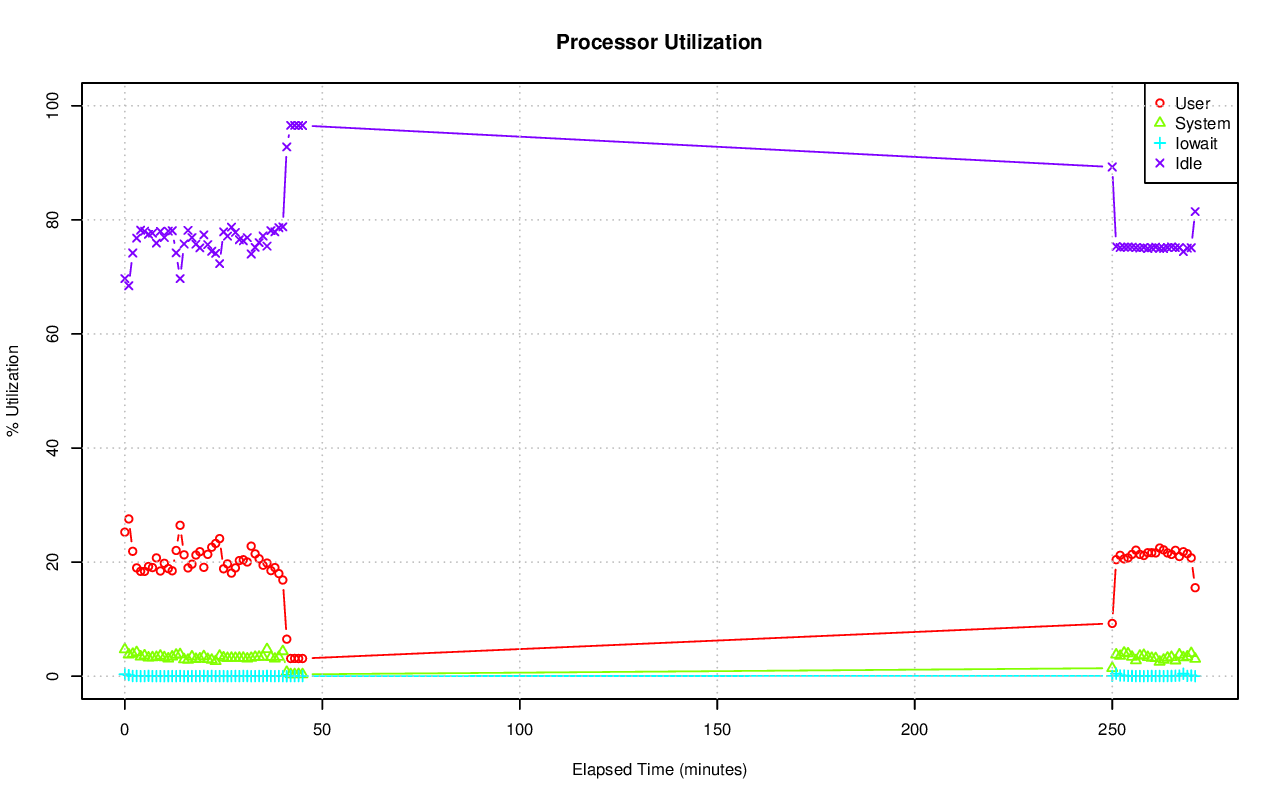

Data behind this chart, as committed beside it:
# hostname; interval; timestamp; CPU; %user; %nice; %system; %iowait; %steal; %idle
axle; 60; 1415223174; -1; 25.25; 0.00; 4.70; 0.34; 0.00; 69.70
axle; 60; 1415223174; 0; 52.60; 0.00; 10.53; 0.07; 0.00; 36.79
axle; 60; 1415223174; 1; 42.42; 0.00; 9.73; 0.03; 0.00; 47.82
axle; 60; 1415223174; 2; 37.62; 0.00; 10.54; 2.23; 0.00; 49.61
axle; 60; 1415223174; 3; 42.79; 0.00; 9.87; 0.17; 0.00; 47.17
axle; 60; 1415223174; 4; 39.04; 0.00; 9.97; 0.12; 0.00; 50.87
axle; 60; 1415223174; 5; 41.78; 0.00; 9.21; 2.36; 0.00; 46.65
axle; 60; 1415223174; 6; 40.46; 0.00; 10.80; 1.53; 0.00; 47.21
axle; 60; 1415223174; 7; 39.21; 0.00; 9.40; 0.12; 0.00; 51.27
axle; 60; 1415223174; 8; 58.96; 0.00; 1.20; 0.00; 0.00; 39.84
axle; 60; 1415223174; 9; 11.97; 0.00; 3.56; 0.02; 0.00; 84.45
axle; 60; 1415223174; 10; 12.25; 0.00; 2.87; 0.03; 0.00; 84.84
axle; 60; 1415223174; 11; 10.52; 0.00; 3.04; 0.05; 0.00; 86.39
axle; 60; 1415223174; 12; 10.59; 0.00; 2.48; 0.05; 0.00; 86.88
axle; 60; 1415223174; 13; 10.27; 0.00; 3.15; 0.08; 0.00; 86.49
axle; 60; 1415223174; 14; 11.16; 0.00; 2.48; 0.03; 0.00; 86.32
axle; 60; 1415223174; 15; 10.50; 0.00; 2.50; 0.03; 0.00; 86.97
axle; 60; 1415223174; 16; 34.53; 0.00; 4.65; 1.67; 0.00; 59.15
axle; 60; 1415223174; 17; 28.04; 0.00; 5.79; 0.46; 0.00; 65.72
axle; 60; 1415223174; 18; 64.19; 0.00; 2.41; 0.07; 0.00; 33.33
axle; 60; 1415223174; 19; 27.48; 0.00; 6.75; 0.51; 0.00; 65.26
axle; 60; 1415223174; 20; 28.87; 0.00; 6.49; 0.39; 0.00; 64.25
axle; 60; 1415223174; 21; 30.06; 0.00; 5.32; 0.19; 0.00; 64.44
axle; 60; 1415223174; 22; 33.31; 0.00; 6.32; 0.03; 0.00; 60.34
axle; 60; 1415223174; 23; 32.41; 0.00; 6.98; 0.49; 0.00; 60.11
axle; 60; 1415223174; 24; 62.16; 0.00; 2.78; 0.02; 0.00; 35.04
axle; 60; 1415223174; 25; 19.04; 0.00; 3.50; 0.03; 0.00; 77.42
axle; 60; 1415223174; 26; 25.28; 0.00; 3.14; 0.02; 0.00; 71.57
axle; 60; 1415223174; 27; 40.95; 0.00; 3.59; 0.02; 0.00; 55.43
axle; 60; 1415223174; 28; 17.52; 0.00; 3.30; 0.03; 0.00; 79.14
axle; 60; 1415223174; 29; 16.21; 0.00; 3.68; 0.00; 0.00; 80.11
axle; 60; 1415223174; 30; 18.11; 0.00; 3.72; 0.02; 0.00; 78.16
axle; 60; 1415223174; 31; 17.45; 0.00; 3.49; 0.02; 0.00; 79.05
axle; 60; 1415223174; 32; 33.73; 0.00; 7.09; 0.00; 0.00; 59.18
axle; 60; 1415223174; 33; 34.56; 0.00; 7.55; 1.15; 0.00; 56.75
axle; 60; 1415223174; 34; 34.27; 0.00; 9.34; 2.54; 0.00; 53.86
axle; 60; 1415223174; 35; 30.22; 0.00; 7.63; 0.12; 0.00; 62.04
axle; 60; 1415223174; 36; 36.73; 0.00; 6.72; 3.20; 0.00; 53.34
axle; 60; 1415223174; 37; 34.79; 0.00; 8.48; 0.03; 0.00; 56.69
axle; 60; 1415223174; 38; 31.05; 0.00; 6.65; 3.10; 0.00; 59.20
axle; 60; 1415223174; 39; 32.24; 0.00; 9.18; 0.02; 0.00; 58.57
axle; 60; 1415223174; 40; 15.19; 0.00; 1.09; 0.02; 0.00; 83.71
axle; 60; 1415223174; 41; 7.13; 0.00; 1.76; 0.02; 0.00; 91.10
axle; 60; 1415223174; 42; 8.55; 0.00; 1.95; 0.00; 0.00; 89.50
axle; 60; 1415223174; 43; 7.15; 0.00; 1.62; 0.02; 0.00; 91.21
axle; 60; 1415223174; 44; 10.12; 0.00; 2.27; 0.00; 0.00; 87.61
axle; 60; 1415223174; 45; 7.13; 0.00; 1.44; 0.00; 0.00; 91.43
axle; 60; 1415223174; 46; 8.20; 0.00; 1.94; 0.00; 0.00; 89.86
axle; 60; 1415223174; 47; 7.19; 0.00; 1.87; 0.02; 0.00; 90.92
axle; 60; 1415223174; 48; 22.54; 0.00; 3.66; 0.17; 0.00; 73.63
axle; 60; 1415223174; 49; 23.13; 0.00; 4.17; 0.02; 0.00; 72.67
axle; 60; 1415223174; 50; 19.03; 0.00; 4.39; 0.51; 0.00; 76.08
axle; 60; 1415223174; 51; 24.15; 0.00; 4.50; 0.02; 0.00; 71.34
axle; 60; 1415223174; 52; 20.36; 0.00; 3.99; 0.03; 0.00; 75.61
axle; 60; 1415223174; 53; 25.09; 0.00; 4.61; 0.02; 0.00; 70.28
axle; 60; 1415223174; 54; 24.95; 0.00; 3.94; 0.05; 0.00; 71.06
axle; 60; 1415223174; 55; 23.41; 0.00; 4.94; 0.07; 0.00; 71.59
axle; 60; 1415223174; 56; 8.90; 0.00; 1.65; 0.00; 0.00; 89.45
axle; 60; 1415223174; 57; 16.25; 0.00; 2.03; 0.02; 0.00; 81.71
axle; 60; 1415223174; 58; 38.84; 0.00; 2.01; 0.02; 0.00; 59.14
... 4,360 more rows
